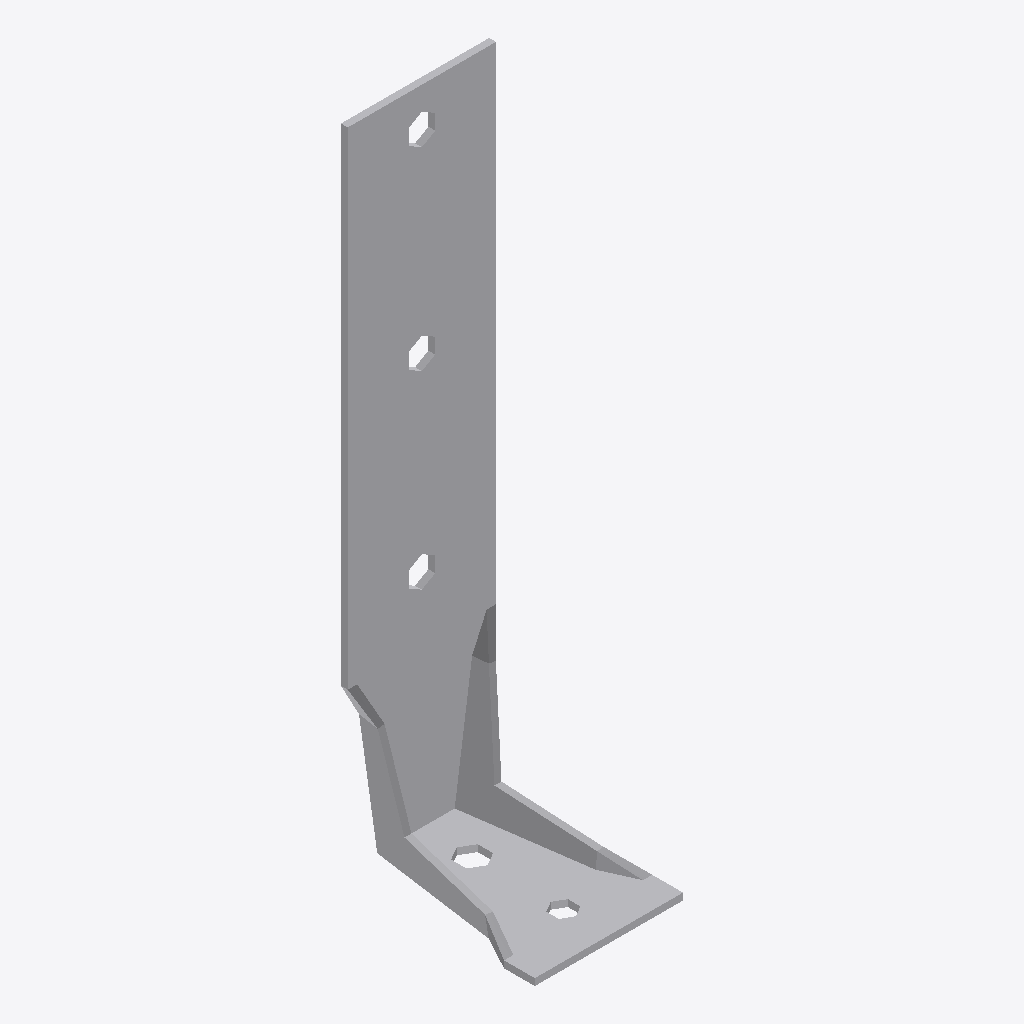
Isometric view of an IFC building model (IFC-SPF (STEP), schema IFC2X3, length unit millimetre), seen from the south-west, elements coloured by IFC class: 1 other element (light grey).
Extent 0.065 m × 0.085 m × 0.285 m (x, y, z). Storeys (1): Level 1 at 0.00 m. Elements (1): 1 IfcBuildingElementProxy.

HEADER;
FILE_DESCRIPTION(('ViewDefinition [CoordinationView]'),'2;1');
FILE_NAME('','2024-09-19T09:28:45',(''),(''),'The EXPRESS Data Manager Version 5.02.0100.07 : ','20140606_1530(x64) - Exporter 2015.0.2014.0606 -','');
FILE_SCHEMA(('IFC2X3'));
ENDSEC;
DATA;
#94=IFCPROJECT('2yLul87gL9fOfpfh9sWEiD',#41,'',$,$,'S:\\@Technology\\9.BIMCAD EU\\2.PROJECTS\\ES-246303 EU BIMCAD for AKR Range\\Working\\3D Content\\Remove Holes\\RFA\\C_AKR285Z_3D_CAD_MULT_Prod_noholes.ifc','',(#83,#91),#78);
#1911=IFCSITE('2yLul87gL9fOfpfh9sWEiF',#41,'Default',$,'',#1910,$,$,.ELEMENT.,(42,24,53,508911),(-71,-15,-29,-58837),0.0,$,$);
#104=IFCBUILDING('2yLul87gL9fOfpfh9sWEiC',#41,'',$,$,#32,$,'',.ELEMENT.,$,$,#100);
#113=IFCBUILDINGSTOREY('2yLul87gL9fOfpfhA9Vn58',#41,'Level 1',$,$,#111,$,'Level 1',.ELEMENT.,0.0);
#1803=IFCBUILDINGELEMENTPROXY('2qTnVehRPD5hJ5Xt8d4NJx',#41,'C_AKR285Z_3D_CAD_MULT_Prod_noholes:C_AKR285Z_3D_CAD_MULT_Prod_noholes:83990',$,'C_AKR285Z_3D_CAD_MULT_Prod_noholes',#1801,#1796,'83990',.ELEMENT.);
ENDSEC;
